Image classification data set "Caribbean-and-Hawaii-Marine-Life-1" (rjohnson279/Caribbean-and-Hawaiian-Marine-Reef-Life-Image-Classification on GitHub). Class labels (5): cuttlefish, eagle ray, green sea turtle, reef triggerfish, stingray.

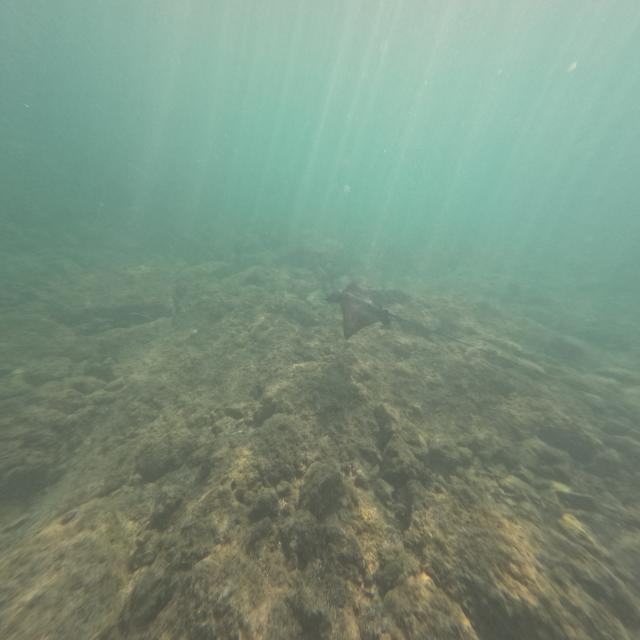
Label: eagle ray

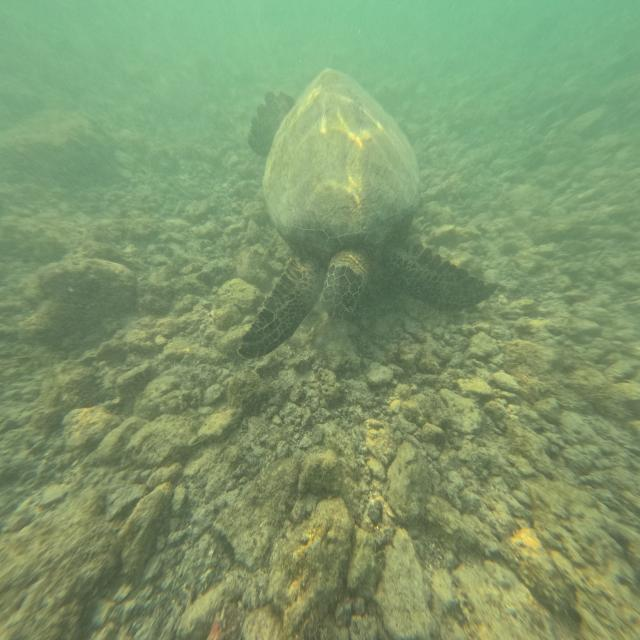
Label: green sea turtle

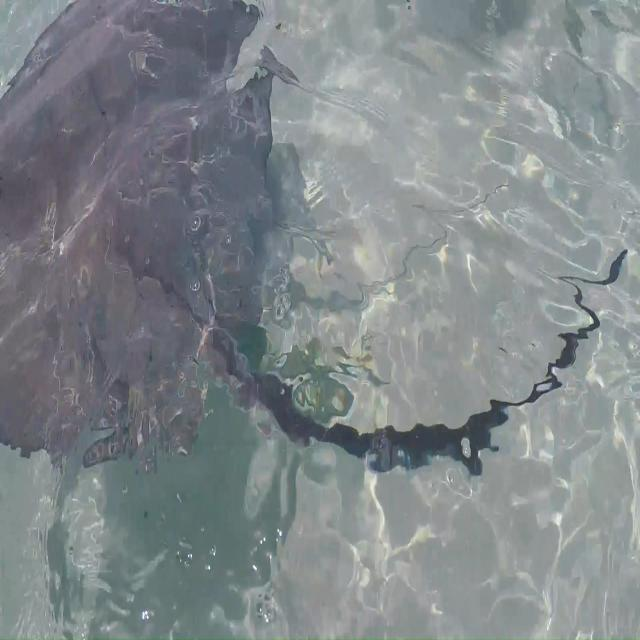
Label: stingray

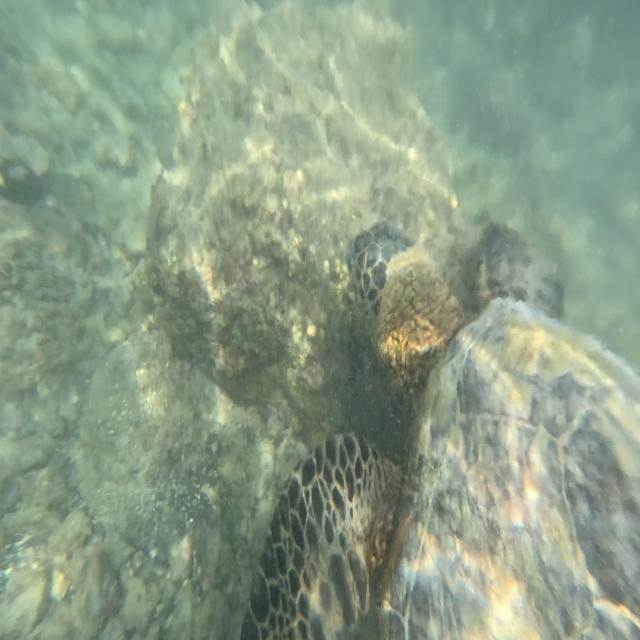
Label: green sea turtle

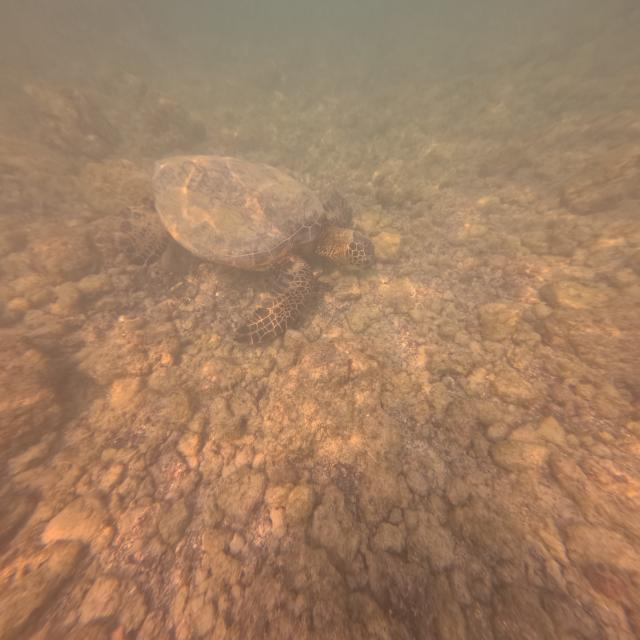
Label: green sea turtle

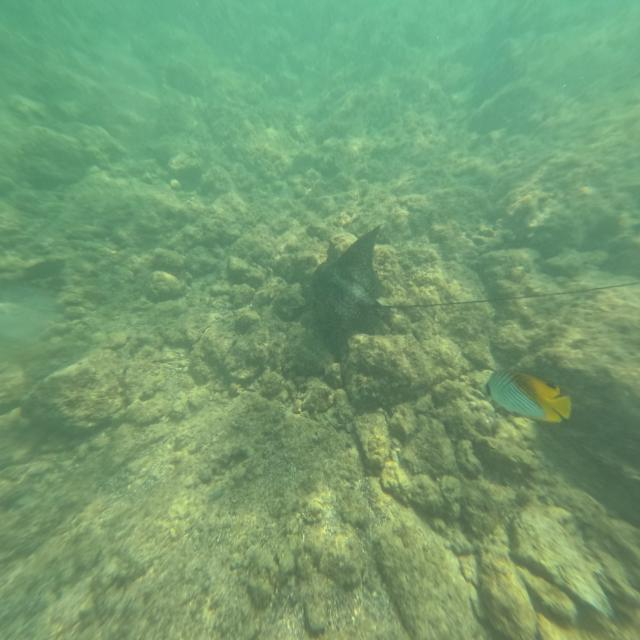
Label: eagle ray
